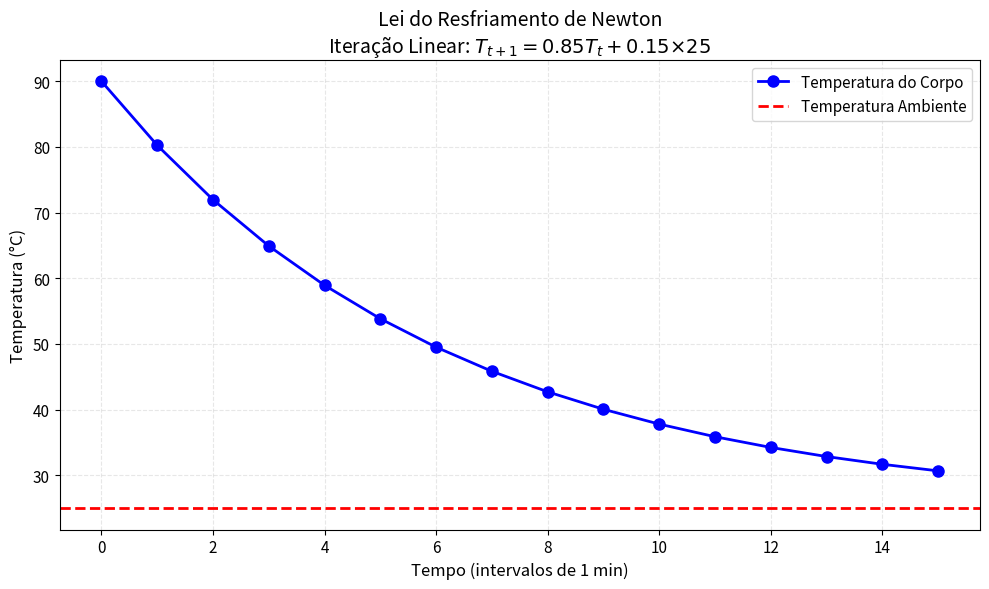

This chart was generated by the following Python code:
import numpy as np
import matplotlib.pyplot as plt

# Parâmetros
T0 = 90
T_amb = 25
k = 0.85
n_passos = 15

# Simulação
temperaturas = [T0]
T = T0
for i in range(n_passos):
    T = k*T + (1-k)*T_amb
    temperaturas.append(T)

# Gráfico
plt.figure(figsize=(10, 6))
plt.plot(range(n_passos+1), temperaturas, 'bo-', 
         linewidth=2, markersize=8, 
         label='Temperatura do Corpo')
plt.axhline(y=T_amb, color='r', linestyle='--', 
           linewidth=2, label='Temperatura Ambiente')
plt.xlabel('Tempo (intervalos de 1 min)', fontsize=12)
plt.ylabel('Temperatura (°C)', fontsize=12)
plt.title('Lei do Resfriamento de Newton\nIteração Linear: $T_{t+1} = 0.85T_t + 0.15×25$', 
          fontsize=14)
plt.grid(True, alpha=0.3, linestyle='--')
plt.legend(fontsize=11)
plt.xticks(fontsize=11)
plt.yticks(fontsize=11)
plt.tight_layout()
plt.savefig('resfriamento_simples.png', dpi=300, bbox_inches='tight')
plt.show()

# Tabela de resultados
print("Tabela de Resfriamento:")
print("Minuto | Temperatura")
print("-" * 23)
for i, temp in enumerate(temperaturas[:6]):
    print(f"{i:6d} | {temp:7.2f}°C")
print("...")